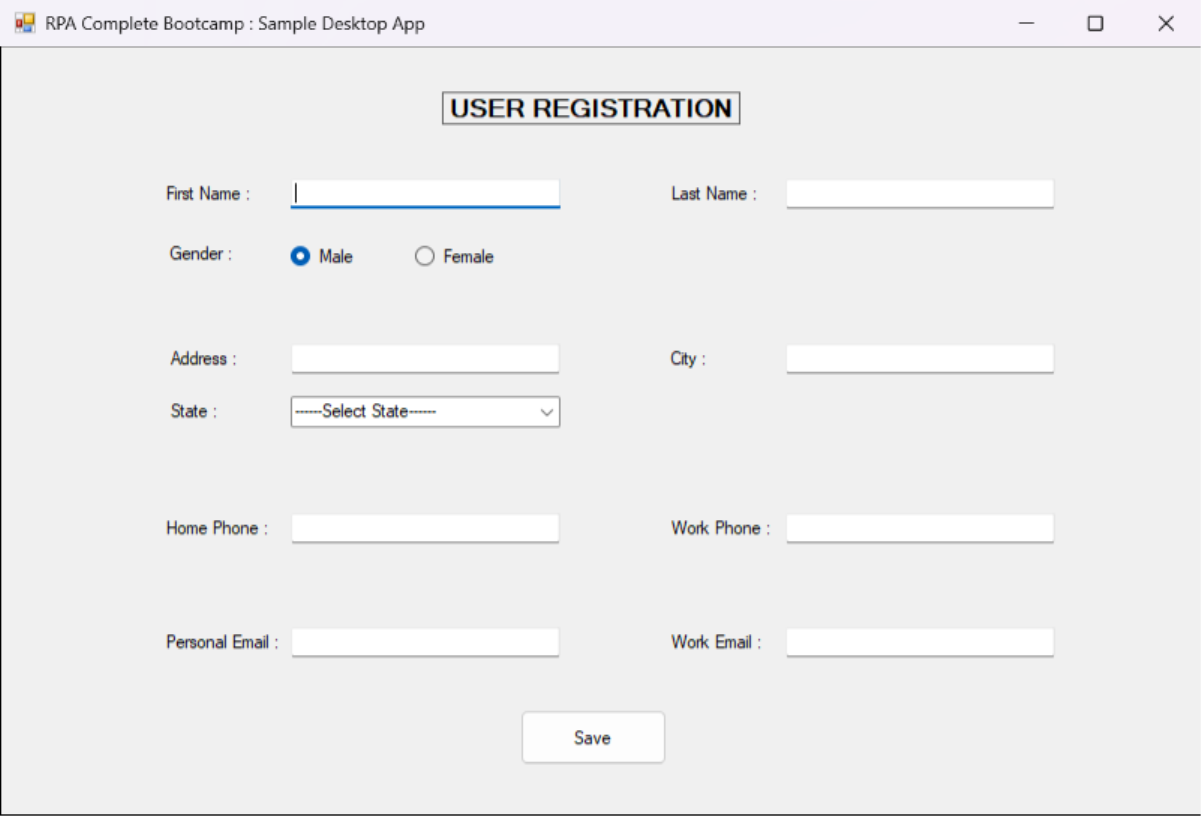
Task: Captures data into web and desktop app simultaneously
Workflow: DesktopDataCapturing

Step 1: Use Application: RPA Complete Bootcamp : Sample Desktop App on 'Form1' (sampledesktopapp.exe)

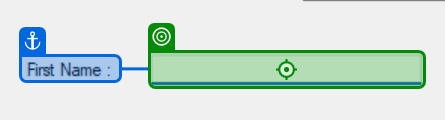
Step 2: type "[CustomersData.Rows(RowNumber)("first name").ToString]" into 'First Name'

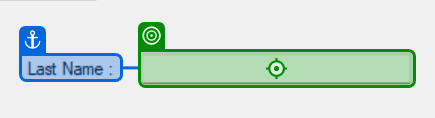
Step 3: type "[CustomersData.Rows(RowNumber)("last name").ToString]"

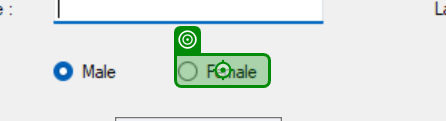
Step 4 [then]: click on 'Female'

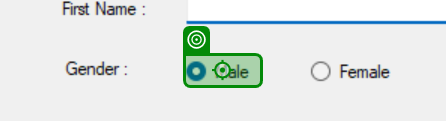
Step 5 [else]: click on 'Male'

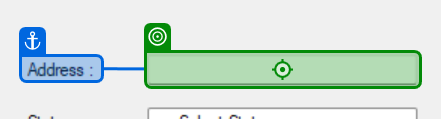
Step 6: type "[CustomersData.Rows(RowNumber)("address").ToString]" into 'Address'

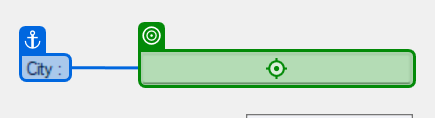
Step 7: type "[CustomersData.Rows(RowNumber)("city").ToString]" into 'City'

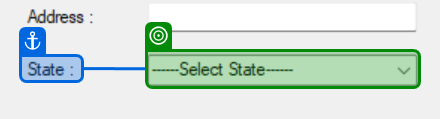
Step 8: select "[CustomersData.Rows(RowNumber)("state").ToString]" in 'State'

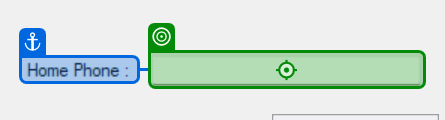
Step 9: type "[CustomersData.Rows(RowNumber)("home phone").ToString]" into 'Home Phone'

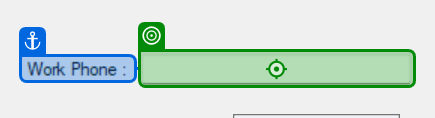
Step 10: type "[CustomersData.Rows(RowNumber)("work phone").ToString]" into 'Work Phone'

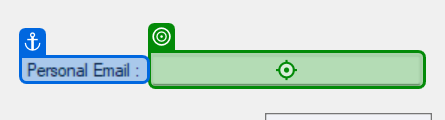
Step 11: type "[CustomersData.Rows(RowNumber)("personal email").ToString]" into 'Personal Email'

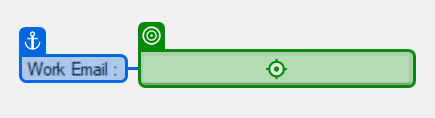
Step 12: type "[CustomersData.Rows(RowNumber)("work email").ToString]" into 'Work Email'

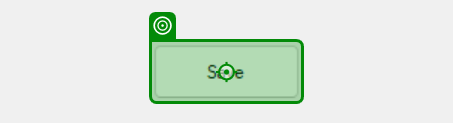
Step 13: click on 'Save'

Step 14: Button 'Save' (same screen as step 13)